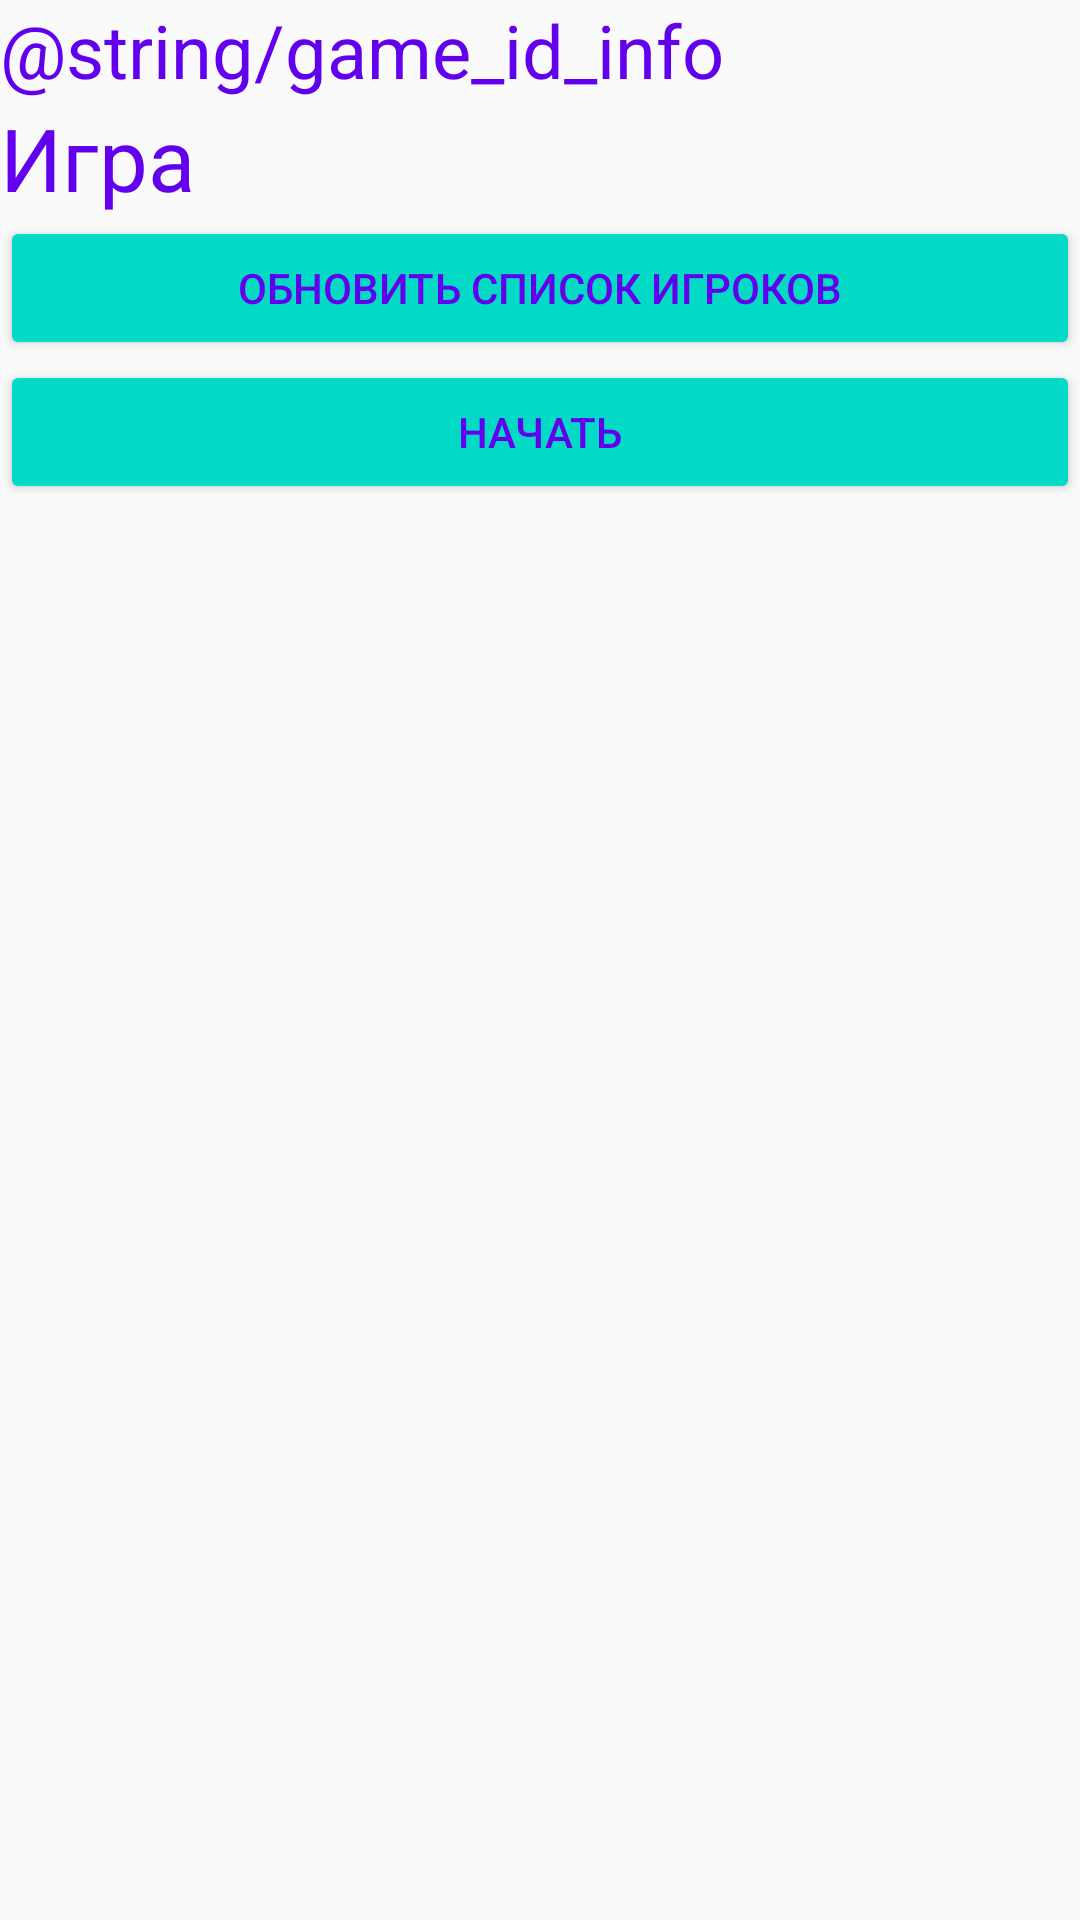

Android layout source for this screen:
<!-- AndroidManifest.xml: application theme AppTheme -->
<!-- res/layout/activity_host.xml -->
<?xml version="1.0" encoding="utf-8"?>
<androidx.constraintlayout.widget.ConstraintLayout
        xmlns:android="http://schemas.android.com/apk/res/android"
        xmlns:tools="http://schemas.android.com/tools"
        xmlns:app="http://schemas.android.com/apk/res-auto"
        android:layout_width="match_parent"
        android:layout_height="match_parent"
        tools:context=".activities.host.HostActivity">

    <LinearLayout
            android:id="@+id/mainLinearLayout"
            android:layout_width="match_parent"
            android:layout_height="match_parent"
            android:orientation="vertical">
        <TextView

                android:layout_width="match_parent"
                android:layout_height="wrap_content"
                android:textSize="12pt"
                android:textColor="@color/colorPrimary"
                android:text="@string/game_id_info"/>
        <LinearLayout

                android:layout_width="match_parent"
                android:layout_height="wrap_content"
                android:orientation="horizontal">
            <TextView
                    android:id="@+id/textView"
                    android:layout_width="wrap_content"
                    android:layout_height="wrap_content"
                    android:textSize="14pt"
                    android:textColor="@color/colorPrimary"
                    android:text="Игра "/>
            <TextView
                    android:id="@+id/textViewGameId"
                    android:layout_width="wrap_content"
                    android:layout_height="wrap_content"
                    android:textSize="14pt"
                    android:textColor="@color/colorPrimary"
                    android:text=" "/>
        </LinearLayout>
        <Button
                android:id="@+id/buttonUpdate"
                android:layout_width="match_parent"
                android:layout_height="wrap_content"
                android:theme="@style/AppTheme.Button"
                android:text="Обновить список игроков"/>

        <Button
                android:id="@+id/buttonStart"
                android:layout_width="match_parent"
                android:layout_height="wrap_content"
                android:theme="@style/AppTheme.Button"
                android:text="Начать"/>

        <androidx.recyclerview.widget.RecyclerView
                android:id="@+id/recycler_view"
                android:layout_width="match_parent"
                android:layout_height="wrap_content"/>
    </LinearLayout>

    <FrameLayout
            android:layout_width="match_parent"
            android:layout_height="match_parent"
            android:gravity="center"
            tools:ignore="MissingConstraints">

        <ProgressBar
                android:id="@+id/progressBar"
                style="?android:attr/progressBarStyle"
                android:layout_width="wrap_content"
                android:layout_height="wrap_content"
                android:layout_gravity="center"
                android:visibility="invisible"/>
    </FrameLayout>

</androidx.constraintlayout.widget.ConstraintLayout>
<!-- resources referenced by this layout -->
<resources>
  <style name="AppTheme.Button" parent="Widget.AppCompat.Button.Colored">
          <item name="colorButtonNormal">@color/colorAccent</item>
          <item name="android:textColor">@color/colorPrimary</item>
      </style>
  <style name="AppTheme" parent="Theme.AppCompat.Light.DarkActionBar">
          
          <item name="colorPrimary">@color/colorPrimary</item>
          <item name="colorPrimaryDark">@color/colorPrimaryDark</item>
          <item name="colorAccent">@color/colorAccent</item>
      </style>
  <!-- not gathered from this repository: default colours our renderer supplied (Android Studio template values) -->
  <color name="colorPrimary">#FF6200EE</color>
  <color name="colorPrimaryDark">#FF3700B3</color>
  <color name="colorAccent">#FF03DAC5</color>
</resources>
